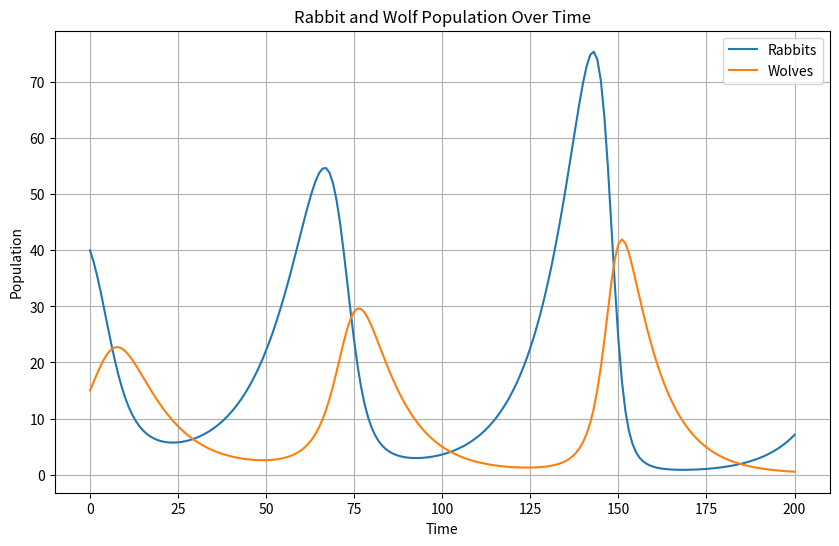

The script that saved this image:
import matplotlib.pyplot as plt

rabbit_growth_rate = 0.1
rabbit_death_rate = 0.01
wolf_growth_rate = 0.005
wolf_death_rate = 0.1
time_period = 200

rabbit_population = [40]
wolf_population = [15]

for t in range(time_period):
    current_rabbit_population = rabbit_population[-1]
    current_wolf_population = wolf_population[-1]
    
    next_rabbit_population = current_rabbit_population + (current_rabbit_population * rabbit_growth_rate) - (current_rabbit_population * rabbit_death_rate * current_wolf_population)
    next_wolf_population = current_wolf_population + (current_wolf_population * wolf_growth_rate * current_rabbit_population) - (current_wolf_population * wolf_death_rate)
    
    rabbit_population.append(next_rabbit_population)
    wolf_population.append(next_wolf_population)

plt.figure(figsize=(10, 6))
plt.plot(rabbit_population, label="Rabbits")
plt.plot(wolf_population, label="Wolves")
plt.xlabel("Time")
plt.ylabel("Population")
plt.title("Rabbit and Wolf Population Over Time")
plt.legend()
plt.grid(True)
plt.show()